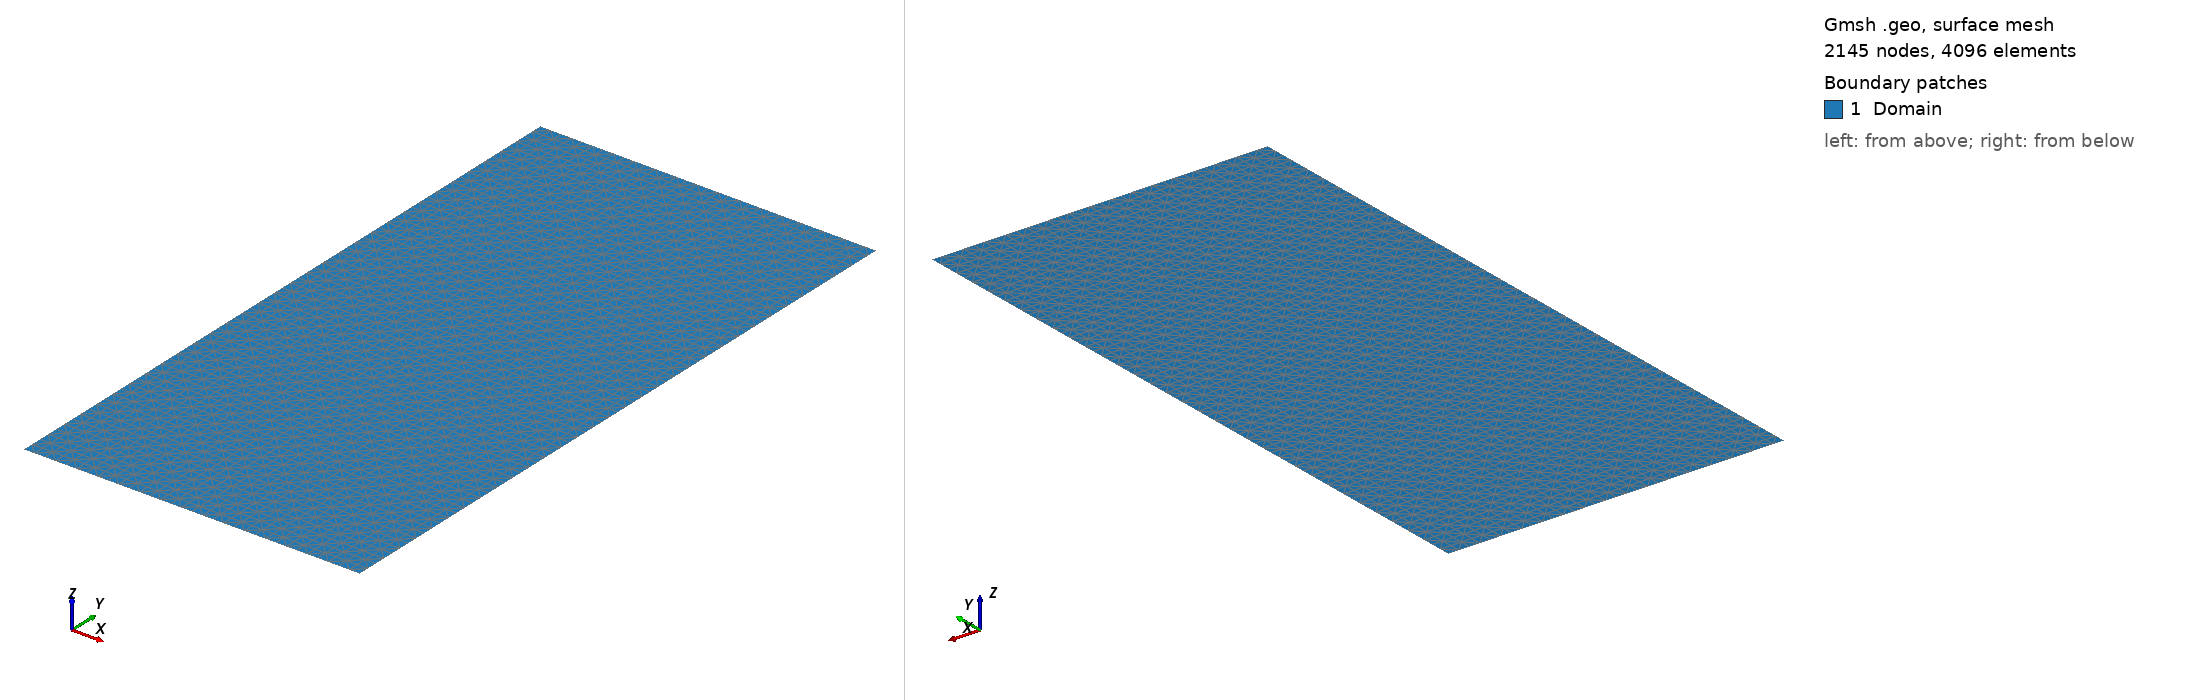

Gmsh geometry script, surface-meshed: 2145 nodes, 4096 surface elements. Boundary patches (legend numbers): 1 Domain. Left view from above one corner, right view from below the opposite corner. Legend entries are the model's physical surfaces. The drawing asked Gmsh for element sizes between 1% and 20% of the model's largest extent; the script's own settings can give other sizes.

=== geometry.geo (drawn) ===

// Size of the square
Lx = 1;
Ly = 2;
// Characteristic length of the mesh elements
lc = 0.15;

// Geometric entities (building blocks) : points and lines
Point(1) = {0, 0, 0, lc};
Point(2) = { Lx, 0, 0, lc};
Point(3) = { Lx,  Ly, 0, lc};
Point(4) = {0,  Ly, 0, lc};

Line(1) = {1, 2};
Line(2) = {2, 3};
Line(3) = {3, 4};
Line(4) = {4, 1};

// A close loop to define a surface
Curve Loop(1) = {1, 2, 3, 4};

// The interior
Plane Surface(1) = {1};

// Physical entities : named domains
Physical Curve("x_min")    = {4};
Physical Curve("x_max")    = {2};
Physical Curve("y_min")    = {1};
Physical Curve("y_max")    = {3};
Physical Surface("Domain") = {1};


Transfinite Curve{1} = 33; // h = 1/32
Transfinite Curve{3} = 33;

Transfinite Curve{2} = 65; 
Transfinite Curve{4} = 65;

//Transfinite Curve{1} = 65; // h = 1/64
//Transfinite Curve{3} = 65;

//Transfinite Curve{2} = 129; 
//Transfinite Curve{4} = 129;

//Transfinite Curve{1} = 129; // h = 1/128
//Transfinite Curve{3} = 129;

//Transfinite Curve{2} = 257; 
//Transfinite Curve{4} = 257;

//Transfinite Curve{1} = 257; // h = 1/256
//Transfinite Curve{3} = 257;

//Transfinite Curve{2} = 513; 
//Transfinite Curve{4} = 513;

Transfinite Surface{1} = {1, 2, 3, 4} Alternate;
